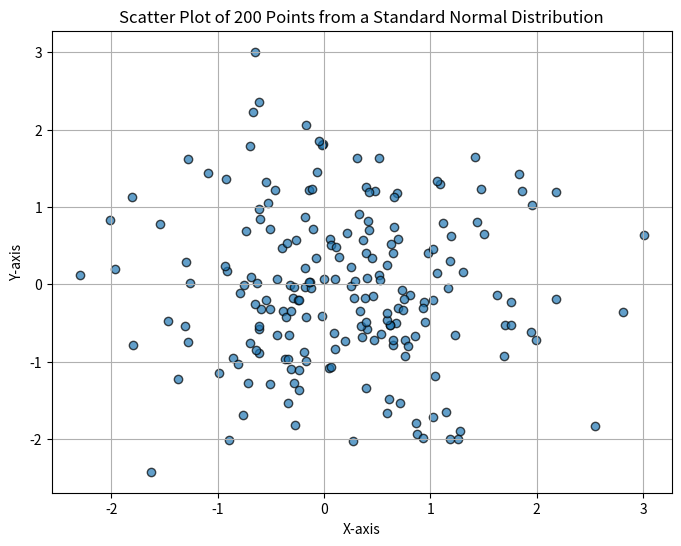

Here is the Python script that generated this plot:
import numpy as np
import matplotlib.pyplot as plt

def plot_normal_distribution():
     x = np.random.normal(loc=0, scale=1, size=200)
     y = np.random.normal(loc=0, scale=1, size=200)

    # Create the scatter plot
     plt.figure(figsize=(8, 6))
     plt.scatter(x, y, alpha=0.7, edgecolor='k')
     plt.title("Scatter Plot of 200 Points from a Standard Normal Distribution")
     plt.xlabel("X-axis")
     plt.ylabel("Y-axis")
     plt.grid(True)

     # Show the plot
     plt.show()

# Call the function to execute
if __name__ == "__main__":
    plot_normal_distribution()

def test_plot_normal_distribution():
    # Generate points from a standard normal distribution
    x = np.random.normal(loc=0, scale=1, size=200)
    y = np.random.normal(loc=0, scale=1, size=200)

    # Assertions
    assert len(x) == 200, "X array must contain 200 points"
    assert len(y) == 200, "Y array must contain 200 points"
    assert np.abs(np.mean(x)) < 0.1, "Mean of X should be close to 0"
    assert np.abs(np.mean(y)) < 0.1, "Mean of Y should be close to 0"
    assert np.abs(np.std(x) - 1) < 0.1, "StdDev of X should be close to 1"
    assert np.abs(np.std(y) - 1) < 0.1, "StdDev of Y should be close to 1"
